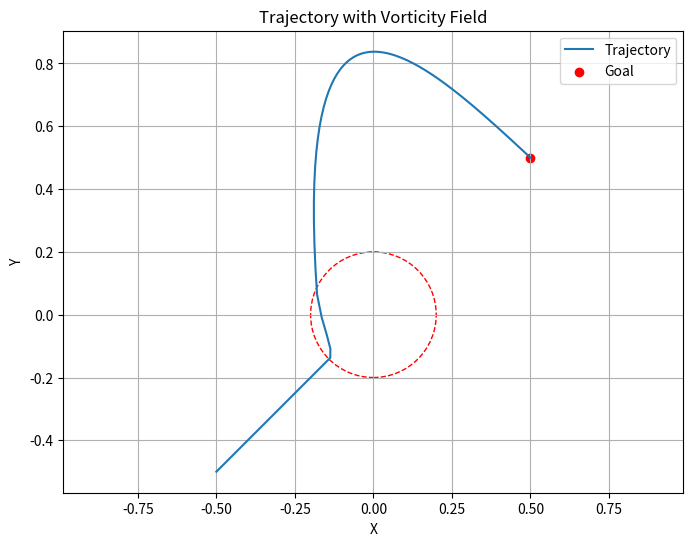
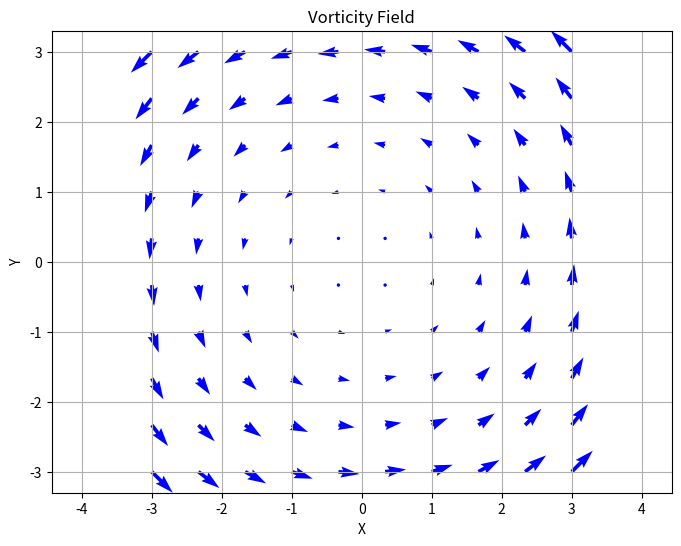

Source code (Python) for these figures, in order:
import numpy as np
import matplotlib.pyplot as plt

# Parameters
goal = np.array([0.5, 0.5])  # Goal position
vorticity_center = np.array([0.0, 0.0])  # Center of vorticity field
vorticity_strength = 200.0  # Strength of vorticity field

# Initial conditions
position = np.array([-0.5, -0.5])  # Initial position
velocity = np.array([0.0, 0.0])  # Initial velocity

# Function to calculate the attraction force at a given position
def calculate_attraction_force(position, velocity):
    K = 20
    D = 10
    return -K * (position - goal) - D * velocity

# Function to calculate the vorticity force at a given position
def calculate_vorticity_force(position):
    x = position[0]
    y = position[1]
    vorticity_force = 1/np.linalg.norm(position) * np.array((position[1], -position[0]))
    if x**2 + y**2 < 0.2**2:
        return vorticity_force * vorticity_strength
    else:
        return 0.0 * position

# Function to plot the vorticity field
def plot_vorticity_field():
    x = np.linspace(-3, 3, 10)
    y = np.linspace(-3, 3, 10)
    X, Y = np.meshgrid(x, y)
    U = -np.sin(np.arctan2(Y, X)) * np.sqrt(np.square(X) + np.square(Y)) * 0.1
    V = np.cos(np.arctan2(Y, X)) * np.sqrt(np.square(X) + np.square(Y)) * 0.1
    plt.figure(figsize=(8, 6))
    plt.quiver(X, Y, U, V, color='blue', angles='xy', scale_units='xy', scale=1)
    plt.xlabel('X')
    plt.ylabel('Y')
    plt.title('Vorticity Field')
    plt.grid(True)
    plt.axis('equal')
    plt.show()

# Simulation parameters
dt = 0.01  # Time step
num_steps = 10*100
  # Number of simulation steps

# Arrays to store trajectory
x_traj = [position[0]]
y_traj = [position[1]]

# Simulation loop
for _ in range(num_steps):
    # Update position and velocity using Euler integration
    attraction_force = calculate_attraction_force(position, velocity)
    vorticity_force = calculate_vorticity_force(position)
    total_force = attraction_force + vorticity_force
    acceleration = total_force
    velocity += acceleration * dt
    position += velocity * dt
    
    # Store position for plotting
    x_traj.append(position[0])
    y_traj.append(position[1])

# Plot trajectory
plt.figure(figsize=(8, 6))
plt.plot(x_traj, y_traj, label='Trajectory')
plt.scatter(goal[0], goal[1], color='red', label='Goal')
plt.xlabel('X')
plt.ylabel('Y')
plt.title('Trajectory with Vorticity Field')
plt.legend()
plt.grid(True)
plt.axis('equal')
# Plot circle with radius 0.2 around the origin
circle = plt.Circle((0, 0), 0.2, color='r', fill=False, linestyle='--')
plt.gca().add_patch(circle)
plt.show()

# Plot vorticity field
plot_vorticity_field()
